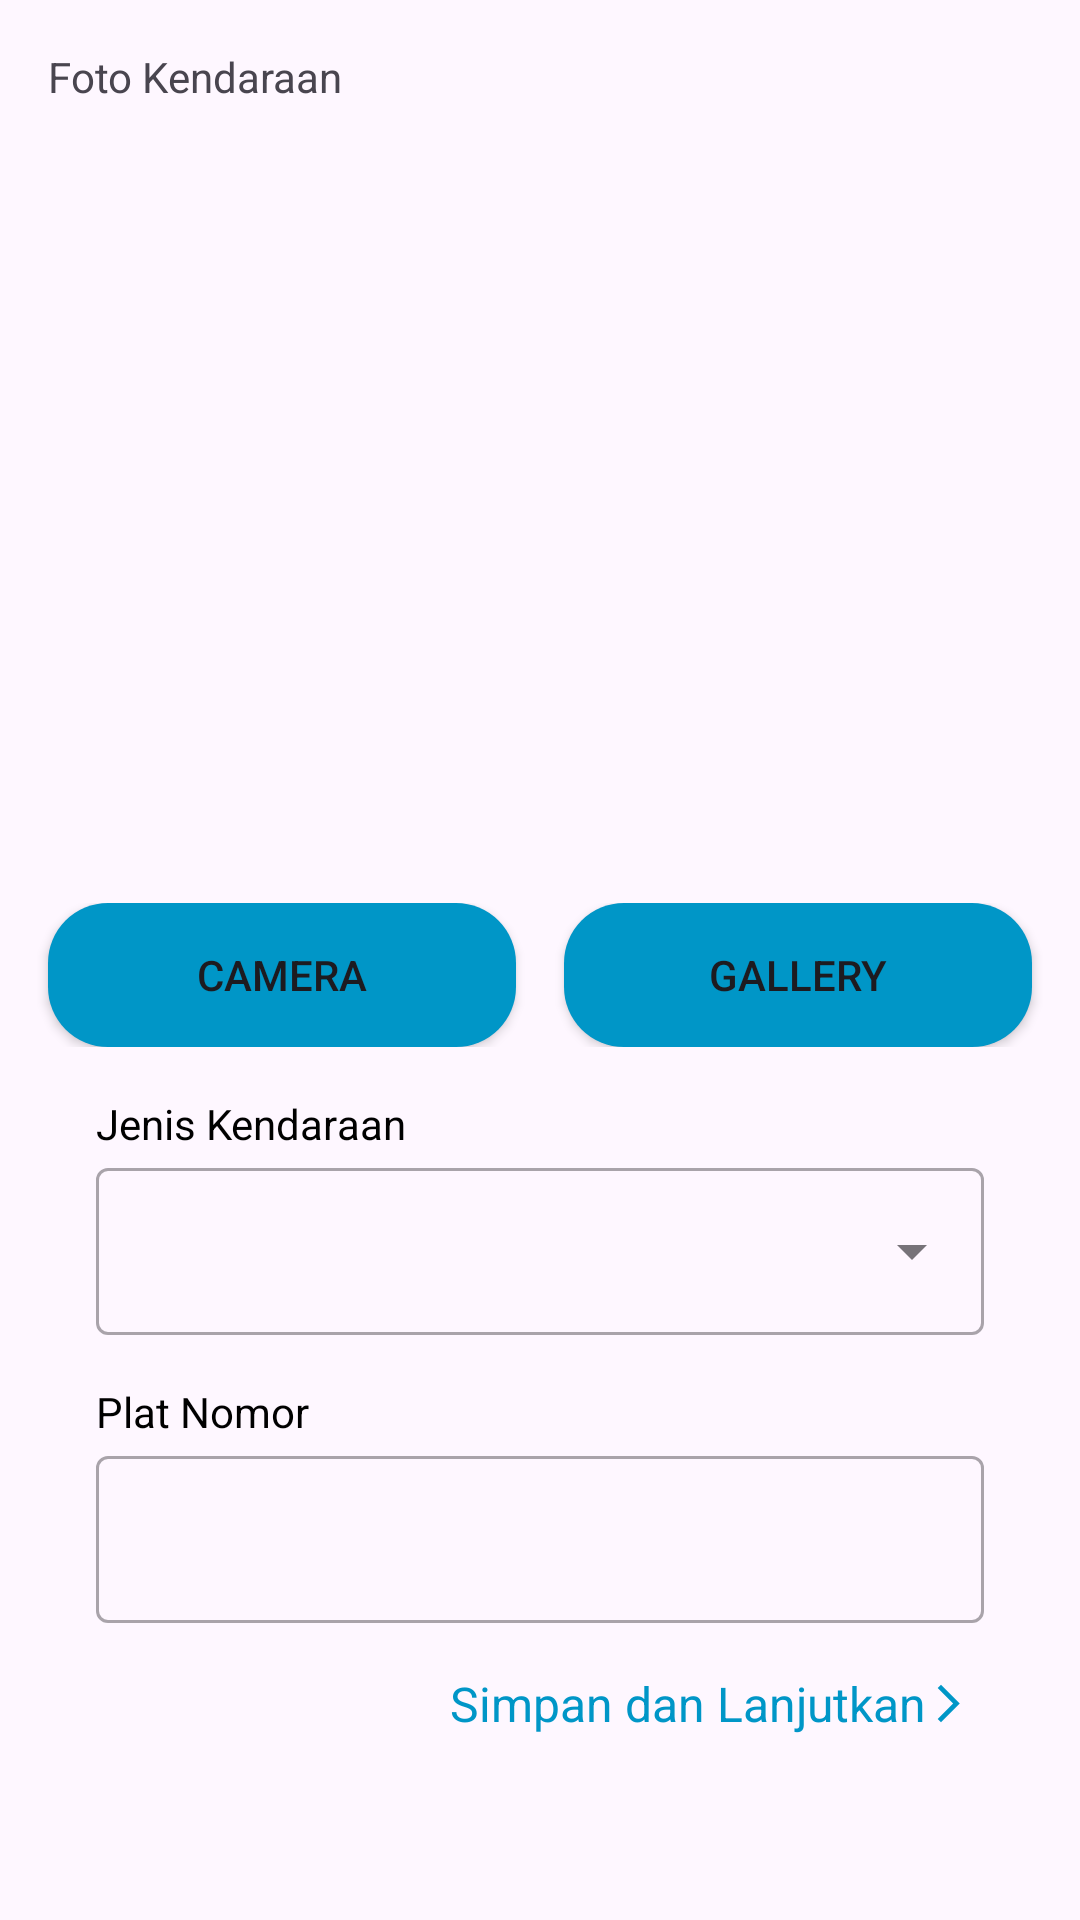

The Android layout XML behind this screen, and the referenced resources:
<!-- AndroidManifest.xml: application theme Theme.RentakuCapstone -->
<!-- res/layout/activity_tambah_kendaraan.xml -->
<?xml version="1.0" encoding="utf-8"?>
<RelativeLayout xmlns:android="http://schemas.android.com/apk/res/android"
    xmlns:app="http://schemas.android.com/apk/res-auto"
    xmlns:tools="http://schemas.android.com/tools"
    android:layout_width="match_parent"
    android:layout_height="match_parent"
    tools:context=".kendaraan.TambahKendaraanActivity">

    <ScrollView
        android:layout_width="match_parent"
        android:layout_height="wrap_content">

        <LinearLayout
            android:orientation="vertical"
            android:layout_width="match_parent"
            android:layout_height="match_parent">

            <TextView
                android:layout_width="match_parent"
                android:layout_height="wrap_content"
                android:text="Foto Kendaraan"
                android:layout_marginStart="16dp"
                android:layout_marginTop="16dp"/>

            <ImageView
                android:id="@+id/previewImageView"
                android:layout_width="match_parent"
                android:layout_height="250dp"
                android:layout_margin="8dp"
                android:src="@drawable/ic_place_holder" />

            <LinearLayout
                android:layout_width="match_parent"
                android:layout_height="wrap_content"
                android:orientation="horizontal">

                <Button
                    android:id="@+id/cameraButton"
                    android:layout_width="0dp"
                    android:layout_height="wrap_content"
                    android:layout_weight="1"
                    android:background="@drawable/button_shape"
                    android:layout_marginStart="16dp"
                    android:layout_marginEnd="8dp"
                    android:text="@string/camera"/>

                <Button
                    android:id="@+id/galleryButton"
                    android:layout_width="0dp"
                    android:layout_height="wrap_content"
                    android:layout_weight="1"
                    android:background="@drawable/button_shape"
                    android:layout_marginStart="8dp"
                    android:layout_marginEnd="16dp"
                    android:text="@string/gallery"/>
            </LinearLayout>



















































































            <TextView
                android:id="@+id/jenisKendaraanTextView"
                android:layout_width="wrap_content"
                android:layout_height="wrap_content"
                android:layout_marginStart="32dp"
                android:layout_marginTop="16dp"
                android:text="@string/jenis_kendaraan"
                android:textColor="@color/black"
                app:layout_constraintStart_toStartOf="parent"
                app:layout_constraintTop_toBottomOf="@+id/nameEditTextLayout" />


            <com.google.android.material.textfield.TextInputLayout
                android:id="@+id/jenisKendaraanEditTextLayout"
                style="@style/Widget.MaterialComponents.TextInputLayout.OutlinedBox.ExposedDropdownMenu"
                android:layout_width="match_parent"
                android:layout_height="wrap_content"
                android:layout_marginStart="32dp"
                android:layout_marginEnd="32dp"
                app:layout_constraintBottom_toTopOf="@+id/numberTextView"
                app:layout_constraintEnd_toEndOf="parent"
                app:layout_constraintStart_toStartOf="parent"
                app:layout_constraintTop_toBottomOf="@+id/genderTextView">

                <AutoCompleteTextView
                    android:id="@+id/jenisKendaraan"
                    android:layout_width="match_parent"
                    android:layout_height="wrap_content"
                    android:inputType="none"
                    app:layout_constraintBottom_toBottomOf="@+id/genderTextView"
                    app:layout_constraintEnd_toEndOf="parent"
                    app:layout_constraintStart_toStartOf="parent"
                    app:layout_constraintTop_toTopOf="@id/numberTextView" />


            </com.google.android.material.textfield.TextInputLayout>

            <TextView
                android:id="@+id/noPlatTextView"
                android:layout_width="wrap_content"
                android:layout_height="wrap_content"
                android:layout_marginStart="32dp"
                android:layout_marginTop="16dp"
                android:text="Plat Nomor"
                android:textColor="@color/black"
                app:layout_constraintStart_toStartOf="parent"
                app:layout_constraintTop_toBottomOf="@+id/birthDate" />

            <com.google.android.material.textfield.TextInputLayout
                android:id="@+id/noPlatEditTextLayout"
                style="@style/Widget.MaterialComponents.TextInputLayout.OutlinedBox"
                android:layout_width="match_parent"
                android:layout_height="wrap_content"
                android:layout_marginStart="32dp"
                android:layout_marginEnd="32dp"
                app:layout_constraintEnd_toEndOf="parent"
                app:layout_constraintStart_toStartOf="parent"
                app:layout_constraintTop_toBottomOf="@+id/numberTextView">

                <com.google.android.material.textfield.TextInputEditText
                    android:id="@+id/noPlatEditText"
                    android:layout_width="match_parent"
                    android:layout_height="wrap_content"
                    android:ems="10"
                    android:inputType="number" />
            </com.google.android.material.textfield.TextInputLayout>

            <TextView
                android:id="@+id/nextTextView"
                android:layout_width="wrap_content"
                android:layout_height="wrap_content"
                android:layout_marginStart="150dp"
                android:layout_marginTop="16dp"
                android:layout_marginBottom="32dp"
                android:clickable="true"
                android:drawableEnd="@drawable/ic_baseline_arrow_forward_ios_24"
                android:onClick="onNextClick"
                android:text="Simpan dan Lanjutkan"
                android:textColor="@color/blue4"
                android:textSize="16sp"
                app:layout_constraintBottom_toBottomOf="parent"
                app:layout_constraintEnd_toEndOf="parent" />


        </LinearLayout>
    </ScrollView>

</RelativeLayout>
<!-- resources referenced by this layout -->
<resources>
  <color name="black">#FF000000</color>
  <color name="blue4">#0096C7</color>
  <!-- drawable button_shape (drawable) -->
  <?xml version="1.0" encoding="utf-8"?>
  <shape xmlns:android="http://schemas.android.com/apk/res/android">
      <corners android:radius="20dp" />
      <solid android:color="@color/blue4"/>
  </shape>
  <!-- drawable ic_baseline_arrow_forward_ios_24 (drawable) -->
  <vector android:autoMirrored="true" android:height="15dp"
      android:tint="#0096C7" android:viewportHeight="24"
      android:viewportWidth="24" android:width="15dp" xmlns:android="http://schemas.android.com/apk/res/android">
      <path android:fillColor="@android:color/white" android:pathData="M6.23,20.23l1.77,1.77l10,-10l-10,-10l-1.77,1.77l8.23,8.23z"/>
  </vector>
  <string name="camera">Camera</string>
  <string name="gallery">Gallery</string>
  <string name="jenis_kendaraan">Jenis Kendaraan</string>
  <style name="Theme.RentakuCapstone" parent="Base.Theme.RentakuCapstone" />
  <style name="Base.Theme.RentakuCapstone" parent="Theme.Material3.DayNight">
          
          
          <item name="colorPrimary">@color/blue4</item>
          <item name="colorPrimaryVariant">@color/blue3</item>
          <item name="colorOnPrimary">@color/white</item>
          
          <item name="colorSecondary">@color/teal_200</item>
          <item name="colorSecondaryVariant">@color/blue2</item>
          <item name="colorOnSecondary">@color/black</item>
          
          <item name="android:statusBarColor">?attr/colorPrimaryVariant</item>
          
      </style>
  <color name="blue3">#3C93C5</color>
  <color name="white">#FFFFFFFF</color>
  <color name="blue2">#ADE8F4</color>
  <!-- not gathered from this repository: default colours our renderer supplied (Android Studio template values) -->
  <color name="teal_200">#FF03DAC5</color>
</resources>
